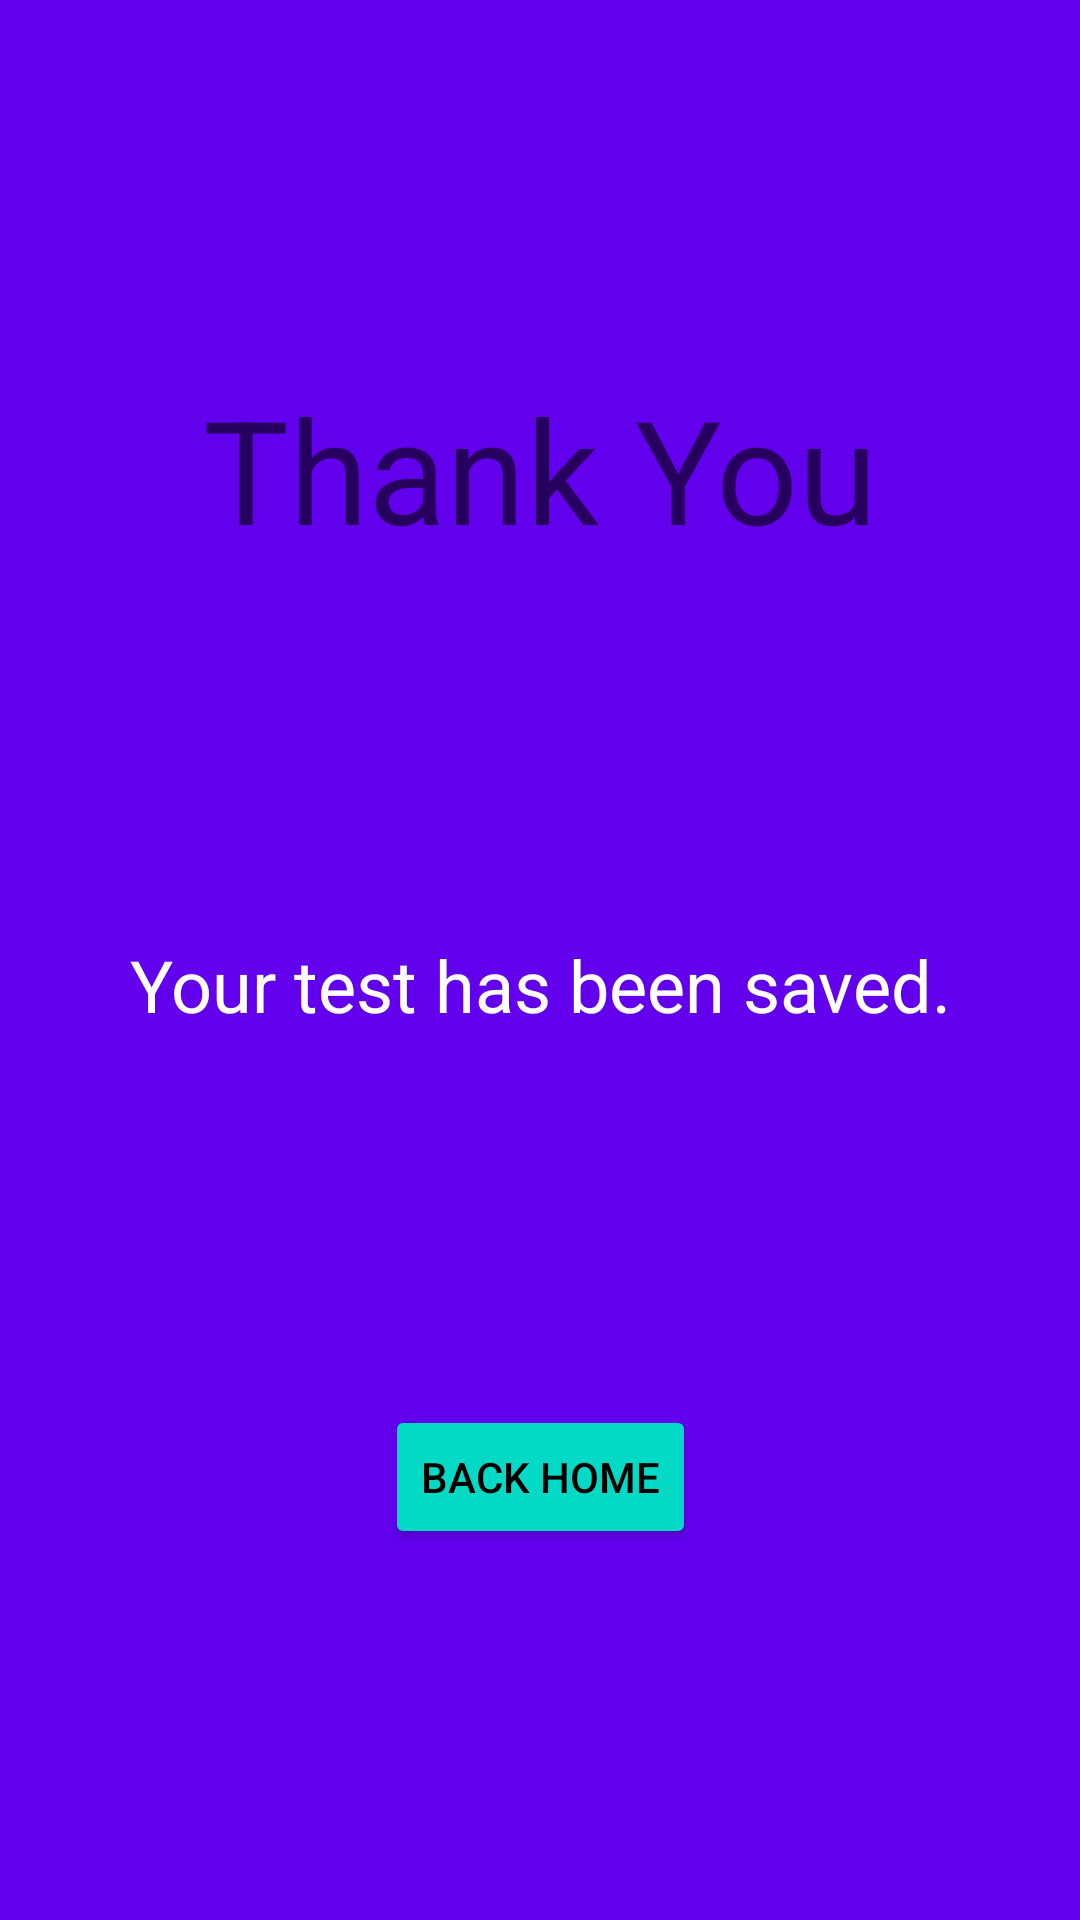

Android layout source for this screen:
<!-- AndroidManifest.xml: application theme Theme.DyslexiaScreener -->
<!-- res/layout/activity_test_end.xml -->
<?xml version="1.0" encoding="utf-8"?>
<androidx.constraintlayout.widget.ConstraintLayout xmlns:android="http://schemas.android.com/apk/res/android"
    xmlns:app="http://schemas.android.com/apk/res-auto"
    xmlns:tools="http://schemas.android.com/tools"
    android:layout_width="match_parent"
    android:layout_height="match_parent"
    android:background="?attr/colorPrimarySurface"
    tools:context=".test.TestEndActivity">

    <TextView
        android:id="@+id/textViewThankYou"
        android:layout_width="wrap_content"
        android:layout_height="wrap_content"
        android:layout_marginStart="16dp"
        android:layout_marginTop="16dp"
        android:layout_marginEnd="16dp"
        android:layout_marginBottom="16dp"
        android:hint="Thank You"
        android:textColor="?attr/colorOnPrimarySurface"
        android:textSize="48sp"
        app:layout_constraintBottom_toTopOf="@+id/textViewSaved"
        app:layout_constraintEnd_toEndOf="parent"
        app:layout_constraintHorizontal_bias="0.5"
        app:layout_constraintStart_toStartOf="parent"
        app:layout_constraintTop_toTopOf="parent" />

    <TextView
        android:id="@+id/textViewSaved"
        android:layout_width="wrap_content"
        android:layout_height="wrap_content"
        android:layout_marginStart="16dp"
        android:layout_marginEnd="16dp"
        android:text="@string/saved_message"
        android:textColor="?attr/colorOnPrimarySurface"
        android:textSize="24sp"
        app:layout_constraintBottom_toTopOf="@+id/buttonReturnHome"
        app:layout_constraintEnd_toEndOf="@+id/textViewThankYou"
        app:layout_constraintHorizontal_bias="0.5"
        app:layout_constraintStart_toStartOf="@+id/textViewThankYou"
        app:layout_constraintTop_toBottomOf="@+id/textViewThankYou" />

    <Button
        android:id="@+id/buttonReturnHome"
        android:layout_width="wrap_content"
        android:layout_height="wrap_content"
        android:layout_marginTop="16dp"
        android:layout_marginBottom="16dp"
        android:backgroundTint="?attr/colorSecondary"
        android:text="@string/return_home_button"
        android:textColor="?attr/colorOnSecondary"
        app:layout_constraintBottom_toBottomOf="parent"
        app:layout_constraintEnd_toEndOf="@+id/textViewSaved"
        app:layout_constraintHorizontal_bias="0.5"
        app:layout_constraintStart_toStartOf="@+id/textViewSaved"
        app:layout_constraintTop_toBottomOf="@+id/textViewSaved" />
</androidx.constraintlayout.widget.ConstraintLayout>
<!-- resources referenced by this layout -->
<resources>
  <string name="return_home_button">Back Home</string>
  <string name="saved_message">Your test has been saved.</string>
  <style name="Theme.DyslexiaScreener" parent="Theme.Base.DyslexiaScreener">
          <item name="colorPrimary">@color/purple_500</item>
          <item name="colorPrimaryVariant">@color/purple_700</item>
          <item name="colorOnPrimary">@color/white</item>
          <item name="colorSecondary">@color/teal_200</item>
          <item name="colorSecondaryVariant">@color/teal_700</item>
          <item name="colorOnSecondary">@color/black</item>
          <item name="android:statusBarColor">?attr/colorPrimaryVariant</item>
      </style>
  <style name="Theme.Base.DyslexiaScreener" parent="Theme.MaterialComponents.DayNight.DarkActionBar">
          <item name="android:editTextStyle">@style/Widget.AppCompat.EditText.DyslexiaScreener</item>
      </style>
  <style name="Widget.AppCompat.EditText.DyslexiaScreener" parent="Widget.AppCompat.EditText">
          <item name="android:importantForAutofill">no</item>
      </style>
  <!-- not gathered from this repository: default colours our renderer supplied (Android Studio template values) -->
  <color name="purple_500">#FF6200EE</color>
  <color name="purple_700">#FF3700B3</color>
  <color name="teal_200">#FF03DAC5</color>
  <color name="teal_700">#FF018786</color>
  <color name="black">#FF000000</color>
  <color name="white">#FFFFFFFF</color>
</resources>
